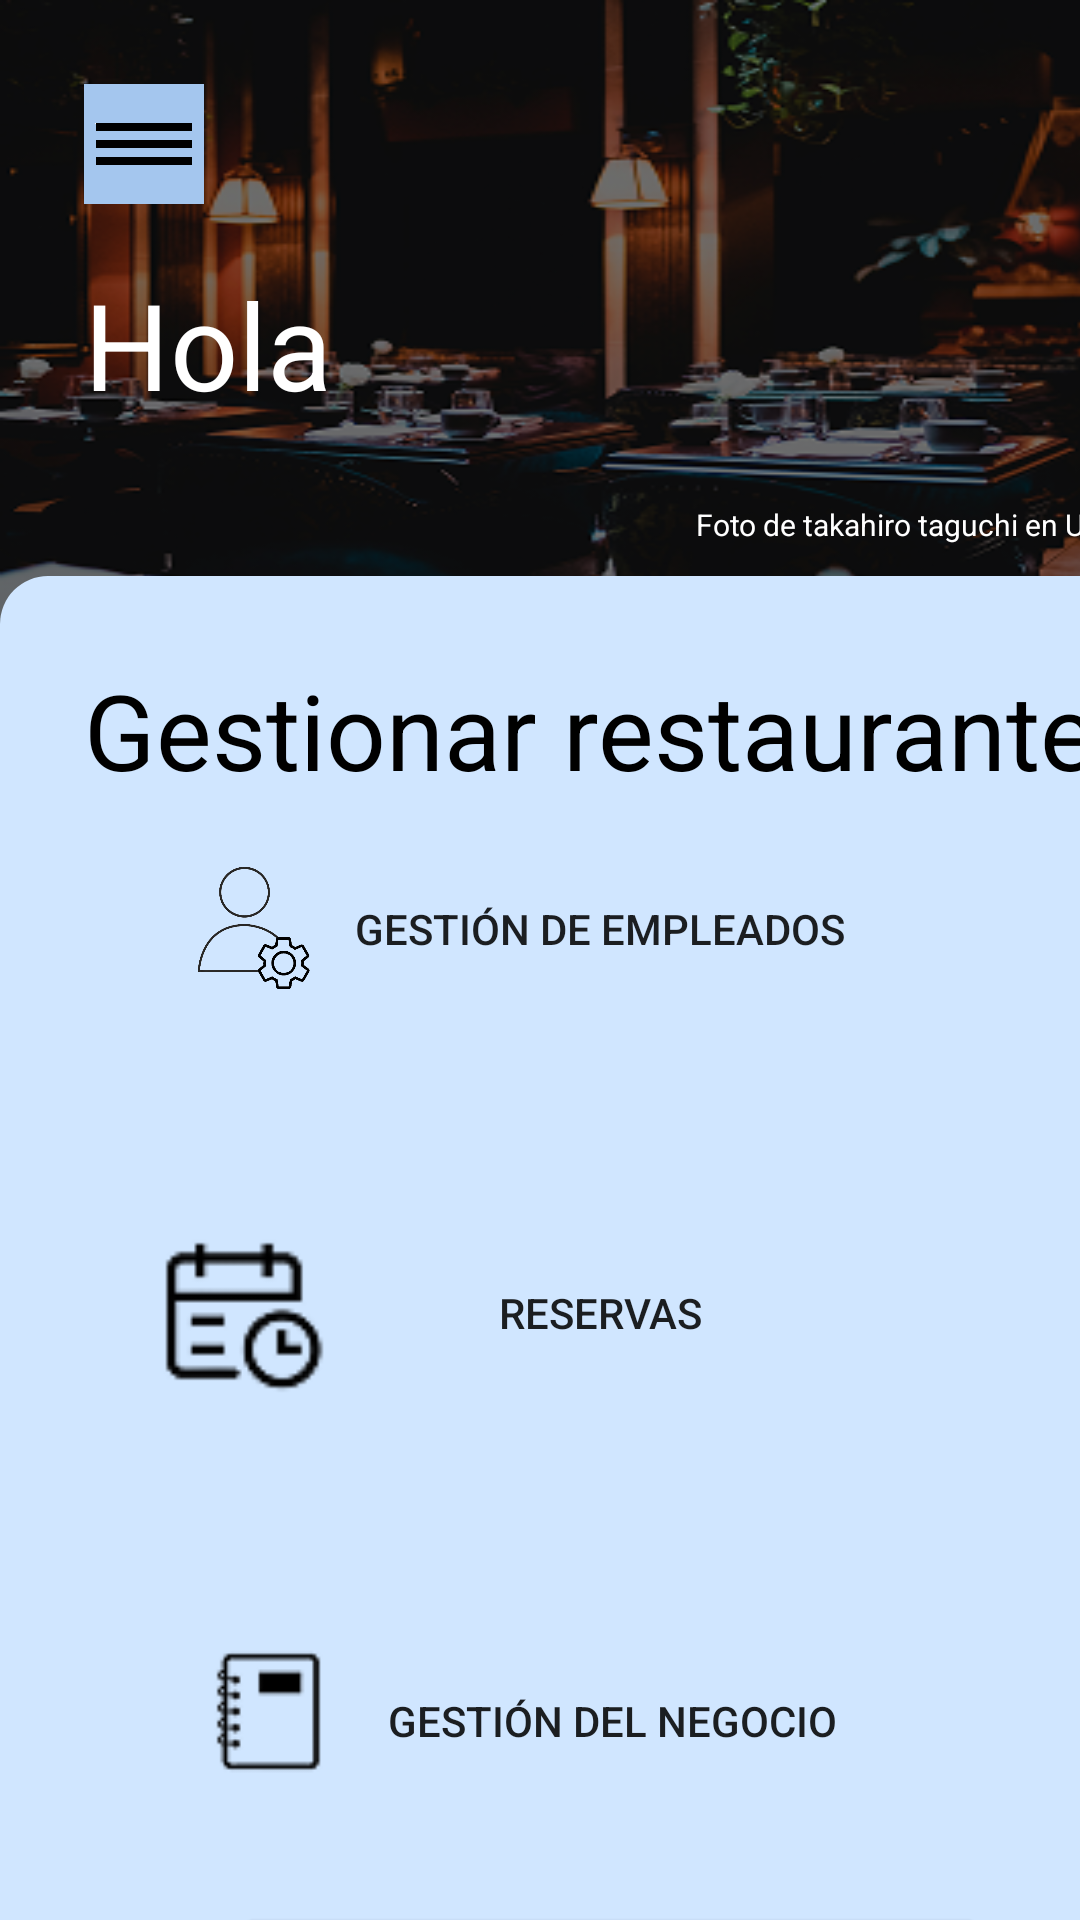

This screen was rendered from an Android layout file. Write that file and the resources it references.
<!-- AndroidManifest.xml: application theme Theme.EasyTable -->
<!-- res/layout/menu_principal_gerente_activity.xml -->
<androidx.constraintlayout.widget.ConstraintLayout
    xmlns:android="http://schemas.android.com/apk/res/android"
    xmlns:tools="http://schemas.android.com/tools"
    xmlns:app="http://schemas.android.com/apk/res-auto"
    android:background="@drawable/fondo_app"
    android:layout_width="match_parent"
    android:layout_height="match_parent">

    <ImageView
        android:id="@+id/imgFondo"
        android:layout_width="420dp"
        android:layout_height="209dp"
        android:background="@drawable/takahiro_taguchi_unsplash"
        tools:layout_editor_absoluteX="-5dp"
        tools:layout_editor_absoluteY="-1dp"
        app:layout_constraintStart_toStartOf="parent"
        app:layout_constraintTop_toTopOf="parent" />

    <View
        android:id="@+id/vTransparente"
        android:layout_width="424dp"
        android:layout_height="212dp"
        android:background="#80000000"
        app:layout_constraintStart_toStartOf="@id/imgFondo"
        app:layout_constraintTop_toTopOf="parent" />

    <ImageButton
        android:id="@+id/imgMenu"
        android:layout_width="40dp"
        android:layout_height="40dp"
        android:background="#a4c6ee"
        android:contentDescription="Menú"
        android:scaleType="centerInside"
        android:src="@drawable/icono_menu"
        android:layout_marginStart="28dp"
        android:layout_marginTop="28dp"
        app:layout_constraintStart_toStartOf="parent"
        app:layout_constraintTop_toTopOf="parent" />

    <TextView
        android:id="@+id/tvHola"
        android:layout_width="wrap_content"
        android:layout_height="wrap_content"
        android:layout_marginTop="88dp"
        android:text="Hola"
        android:textColor="@color/white"
        android:textSize="40dp"
        app:layout_constraintStart_toStartOf="@id/imgMenu"
        app:layout_constraintTop_toTopOf="parent" />

    <TextView
        android:id="@+id/tvNombreGerente"
        android:layout_width="wrap_content"
        android:layout_height="wrap_content"
        android:layout_marginStart="92dp"
        android:layout_marginTop="88dp"
        android:text=" "
        android:textColor="@color/white"
        android:textSize="40dp"
        app:layout_constraintStart_toStartOf="@id/tvHola"
        app:layout_constraintTop_toTopOf="parent" />

    <ImageButton
        android:id="@+id/imgProfile"
        android:layout_width="40dp"
        android:layout_height="40dp"
        android:layout_marginStart="368dp"
        android:layout_marginTop="28dp"
        android:background="@android:color/transparent"
        android:contentDescription="Menú"
        android:scaleType="centerInside"
        android:src="@drawable/icono_persona"
        app:layout_constraintStart_toStartOf="parent"
        app:layout_constraintTop_toTopOf="parent" />

    <View
        android:layout_width="414dp"
        android:layout_height="545dp"
        android:layout_marginTop="192dp"
        android:background="@drawable/fondo_redondeado"
        app:layout_constraintStart_toStartOf="@id/imgFondo"
        app:layout_constraintTop_toTopOf="parent" />

    <Button
        android:id="@+id/btnGuardarCambios"
        android:layout_width="255dp"
        android:layout_height="53dp"
        android:layout_marginStart="48dp"
        android:layout_marginTop="640dp"
        android:background="@drawable/bg_boton"
        android:text="Guardar cambios"
        android:textColor="@color/white"
        app:layout_constraintStart_toStartOf="@+id/tvGestionarRestaurante"
        app:layout_constraintTop_toTopOf="parent" />

    <TextView
        android:id="@+id/tvHola5"
        android:layout_width="wrap_content"
        android:layout_height="wrap_content"
        android:layout_marginStart="204dp"
        android:layout_marginTop="168dp"
        android:clickable="true"
        android:focusable="true"
        android:text="Foto de takahiro taguchi en Unsplash"
        android:textColor="@color/white"
        android:textSize="10dp"
        app:layout_constraintStart_toStartOf="@id/imgMenu"
        app:layout_constraintTop_toTopOf="parent" />

    <TextView
        android:id="@+id/tvGestionarRestaurante"
        android:layout_width="349dp"
        android:layout_height="48dp"
        android:layout_marginTop="220dp"
        android:text="Gestionar restaurante"
        android:textColor="@color/black"
        android:textSize="35dp"
        app:layout_constraintStart_toStartOf="@id/tvHola"
        app:layout_constraintTop_toTopOf="parent" />

    <Button
        android:id="@+id/btnGestionEmpleados"
        android:layout_width="344dp"
        android:layout_height="59dp"
        android:layout_marginTop="280dp"
        android:text="Gestión de empleados"
        android:scaleType="centerInside"
        android:background="@drawable/bg_card"
        app:layout_constraintStart_toStartOf="@id/tvGestionarRestaurante"
        app:layout_constraintTop_toTopOf="parent" />

    <ImageView
        android:layout_width="59dp"
        android:layout_height="53dp"
        android:layout_marginStart="24dp"
        android:layout_marginTop="280dp"
        android:elevation="5dp"
        android:src="@drawable/icono_gestion_empleados"
        app:layout_constraintStart_toStartOf="@id/btnGestionEmpleados"
        app:layout_constraintTop_toTopOf="parent" />

    <Button
        android:id="@+id/btnReservas"
        android:layout_width="344dp"
        android:layout_height="59dp"
        android:layout_marginTop="408dp"
        android:background="@drawable/bg_card"
        android:scaleType="centerInside"
        android:text="Reservas"
        app:layout_constraintStart_toStartOf="@id/tvGestionarRestaurante"
        app:layout_constraintTop_toTopOf="parent" />

    <ImageView
        android:layout_width="59dp"
        android:layout_height="53dp"
        android:layout_marginStart="24dp"
        android:layout_marginTop="412dp"
        android:elevation="5dp"
        android:src="@drawable/icono_calendario"
        app:layout_constraintStart_toStartOf="@id/btnReservas"
        app:layout_constraintTop_toTopOf="parent" />

    <Button
        android:id="@+id/btnGestionNegocio"
        android:layout_width="344dp"
        android:layout_height="59dp"
        android:layout_marginStart="4dp"
        android:layout_marginTop="544dp"
        android:background="@drawable/bg_card"
        android:scaleType="centerInside"
        android:text="Gestión del negocio"
        app:layout_constraintStart_toStartOf="@id/tvGestionarRestaurante"
        app:layout_constraintTop_toTopOf="parent" />

    <ImageView
        android:layout_width="59dp"
        android:layout_height="53dp"
        android:layout_marginStart="32dp"
        android:layout_marginTop="544dp"
        android:elevation="5dp"
        android:src="@drawable/icono_gestion_reservas"
        app:layout_constraintStart_toStartOf="@id/btnGestionEmpleados"
        app:layout_constraintTop_toTopOf="parent" />
</androidx.constraintlayout.widget.ConstraintLayout>
<!-- resources referenced by this layout -->
<resources>
  <!-- drawable bg_boton (drawable) -->
  <shape xmlns:android="http://schemas.android.com/apk/res/android" android:shape="rectangle">
      <solid android:color="#2C2C2C"/>
      <corners android:radius="10dp"/>
      <stroke android:width="1dp" android:color="#2C2C2C"/>
  </shape>
  <!-- drawable fondo_app: png bitmap (drawable, 157687 bytes) -->
  <!-- drawable fondo_redondeado (drawable) -->
  <shape xmlns:android="http://schemas.android.com/apk/res/android"
      android:shape="rectangle">
      <solid android:color="#d0e6ff" />
      <corners android:radius="16dp" />
  </shape>
  <!-- drawable icono_calendario: png bitmap (drawable, 1541 bytes) -->
  <!-- drawable icono_gestion_empleados: png bitmap (drawable, 48038 bytes) -->
  <!-- drawable icono_gestion_reservas: png bitmap (drawable, 1279 bytes) -->
  <!-- drawable icono_menu: png bitmap (drawable, 7905 bytes) -->
  <!-- drawable icono_persona: png bitmap (drawable, 363 bytes) -->
  <!-- drawable takahiro_taguchi_unsplash: png bitmap (drawable, 148954 bytes) -->
  <style name="Theme.EasyTable" parent="Theme.AppCompat.Light.DarkActionBar">
          
          <item name="colorPrimary">@color/purple_500</item>
          
          <item name="colorPrimaryDark">@color/purple_700</item>
          
          <item name="colorAccent">@color/teal_200</item>
          
          <item name="android:windowBackground">@color/white</item>
          
      </style>
  <!-- not gathered from this repository: default colours our renderer supplied (Android Studio template values) -->
  <color name="purple_500">#FF6200EE</color>
  <color name="purple_700">#FF3700B3</color>
  <color name="teal_200">#FF03DAC5</color>
  <color name="black">#FF000000</color>
  <color name="white">#FFFFFFFF</color>
</resources>
